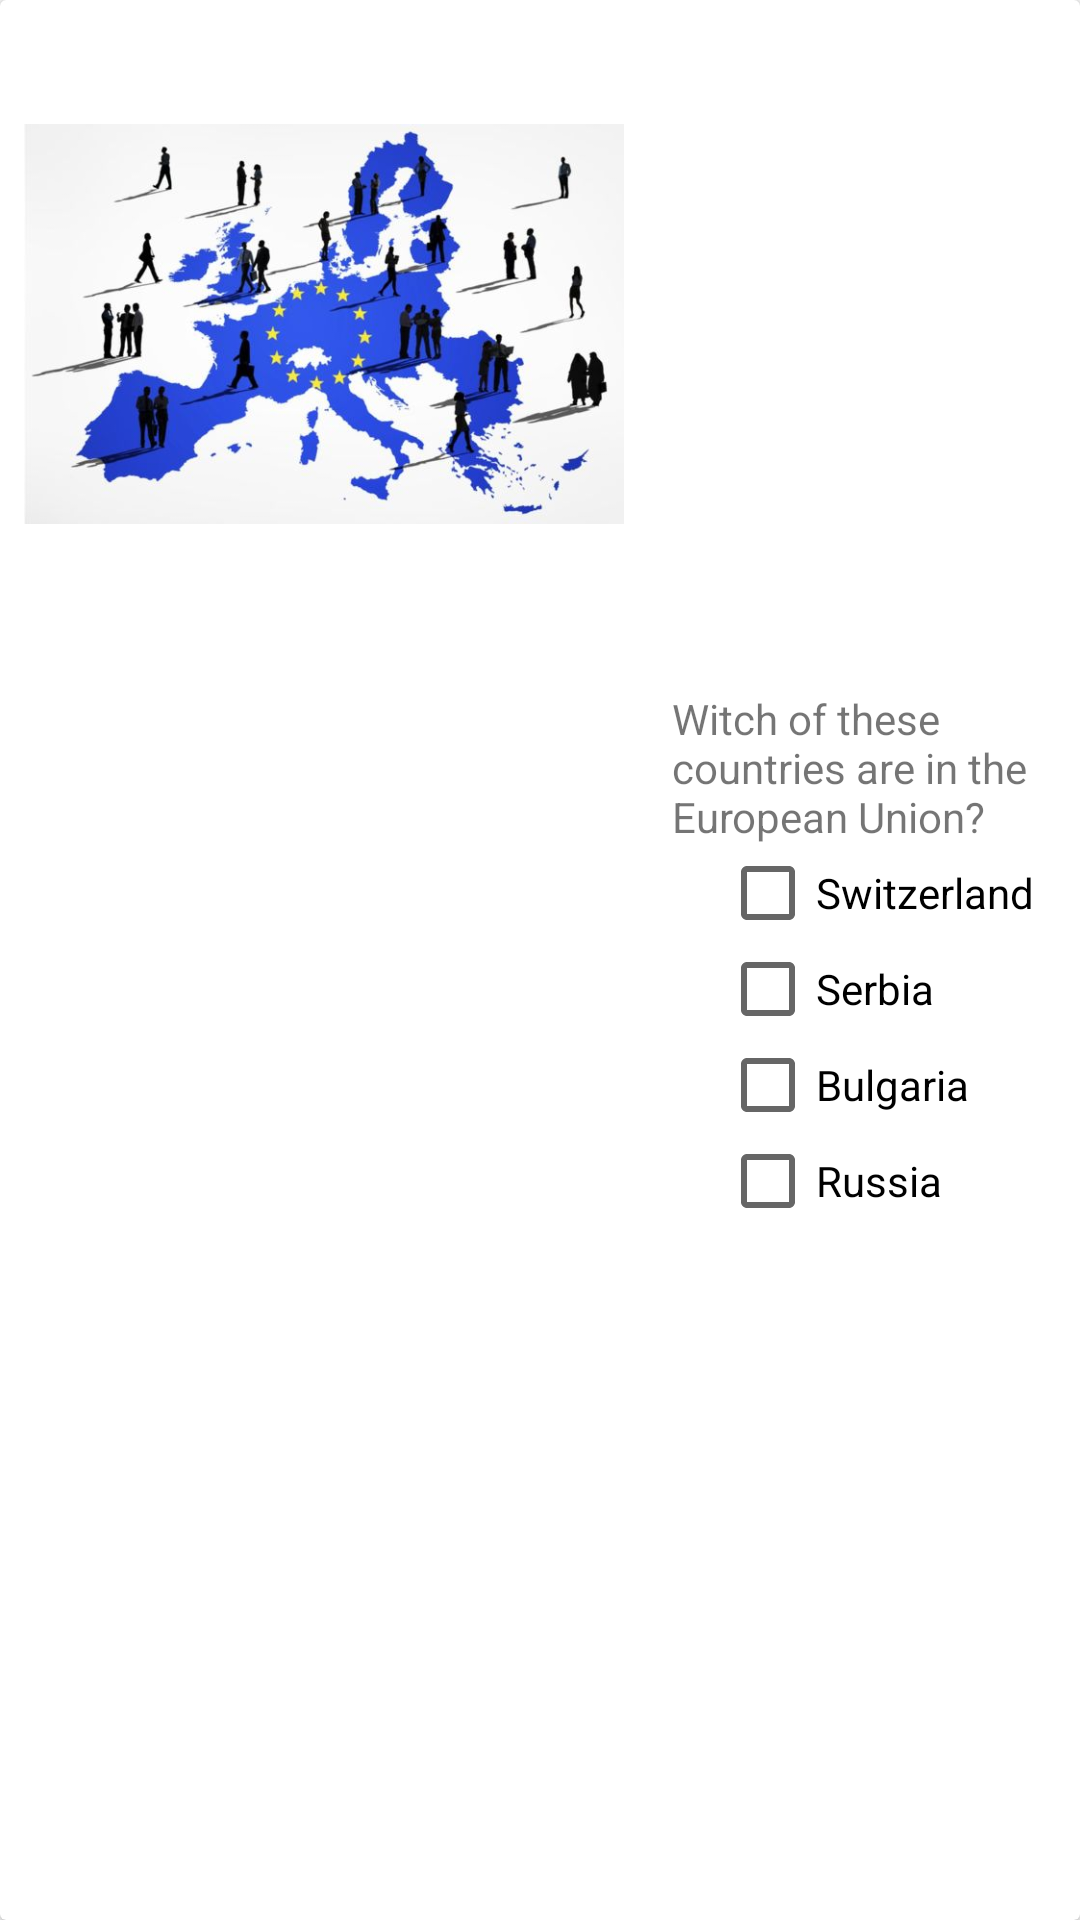

Android layout source for this screen:
<!-- AndroidManifest.xml: application theme AppTheme -->
<!-- res/layout/question6.xml -->
<layout xmlns:android="http://schemas.android.com/apk/res/android">

    <android.support.v7.widget.CardView xmlns:tools="http://schemas.android.com/tools"
        android:layout_width="match_parent"
        android:layout_height="wrap_content"
        android:layout_margin="8dp"
        android:elevation="8dp">

        <LinearLayout
            android:layout_width="match_parent"
            android:layout_height="match_parent">

            <ImageView
                android:id="@+id/image_eu"
                style="@style/Question1Style"
                android:src="@drawable/eu"
                tools:src="@drawable/ic_launcher_background" />

            <LinearLayout style="@style/LayoutStyle">

                <TextView
                    style="@style/WrapContentStyle"
                    android:text="@string/q6" />

                <RadioGroup
                    android:layout_width="match_parent"
                    android:layout_height="wrap_content"
                    android:layout_marginStart="16dp">

                    <CheckBox
                        android:id="@+id/wrong_answer_eu1"
                        style="@style/WrapContentStyle"
                        android:text="@string/q6_a1" />

                    <CheckBox
                        android:id="@+id/wrong_answer_eu2"
                        style="@style/WrapContentStyle"
                        android:text="@string/q6_a2" />

                    <CheckBox
                        android:id="@+id/right_answer_eu"
                        style="@style/WrapContentStyle"
                        android:text="@string/q6_a3" />

                    <CheckBox
                        android:id="@+id/wrong_answer_eu3"
                        style="@style/WrapContentStyle"
                        android:text="@string/q6_a4" />
                </RadioGroup>
            </LinearLayout>
        </LinearLayout>
    </android.support.v7.widget.CardView>
</layout>
<!-- resources referenced by this layout -->
<resources>
  <!-- drawable eu: jpg bitmap (drawable, 39086 bytes) -->
  <string name="q6">Witch of these countries are in the European Union?</string>
  <string name="q6_a1">Switzerland</string>
  <string name="q6_a2">Serbia</string>
  <string name="q6_a3">Bulgaria</string>
  <string name="q6_a4">Russia</string>
  <style name="LayoutStyle">
          <item name="android:layout_width">wrap_content</item>
          <item name="android:layout_height">wrap_content</item>
          <item name="android:layout_gravity">center</item>
          <item name="android:layout_margin">8dp</item>
          <item name="android:orientation">vertical</item>
      </style>
  <style name="Question1Style">
          <item name="android:layout_width">200dp</item>
          <item name="android:layout_height">200dp</item>
          <item name="android:layout_margin">8dp</item>
          <item name="android:scaleType">fitCenter</item>
      </style>
  <style name="WrapContentStyle">
          <item name="android:layout_width">wrap_content</item>
          <item name="android:layout_height">wrap_content</item>
      </style>
  <style name="AppTheme" parent="Theme.AppCompat.Light.DarkActionBar">
          
          <item name="colorPrimary">@color/colorPrimary</item>
          <item name="colorPrimaryDark">@color/colorPrimaryDark</item>
          <item name="colorAccent">@color/colorAccent</item>
      </style>
  <!-- not gathered from this repository: default colours our renderer supplied (Android Studio template values) -->
  <color name="colorPrimary">#FF6200EE</color>
  <color name="colorPrimaryDark">#FF3700B3</color>
  <color name="colorAccent">#FF03DAC5</color>
</resources>
